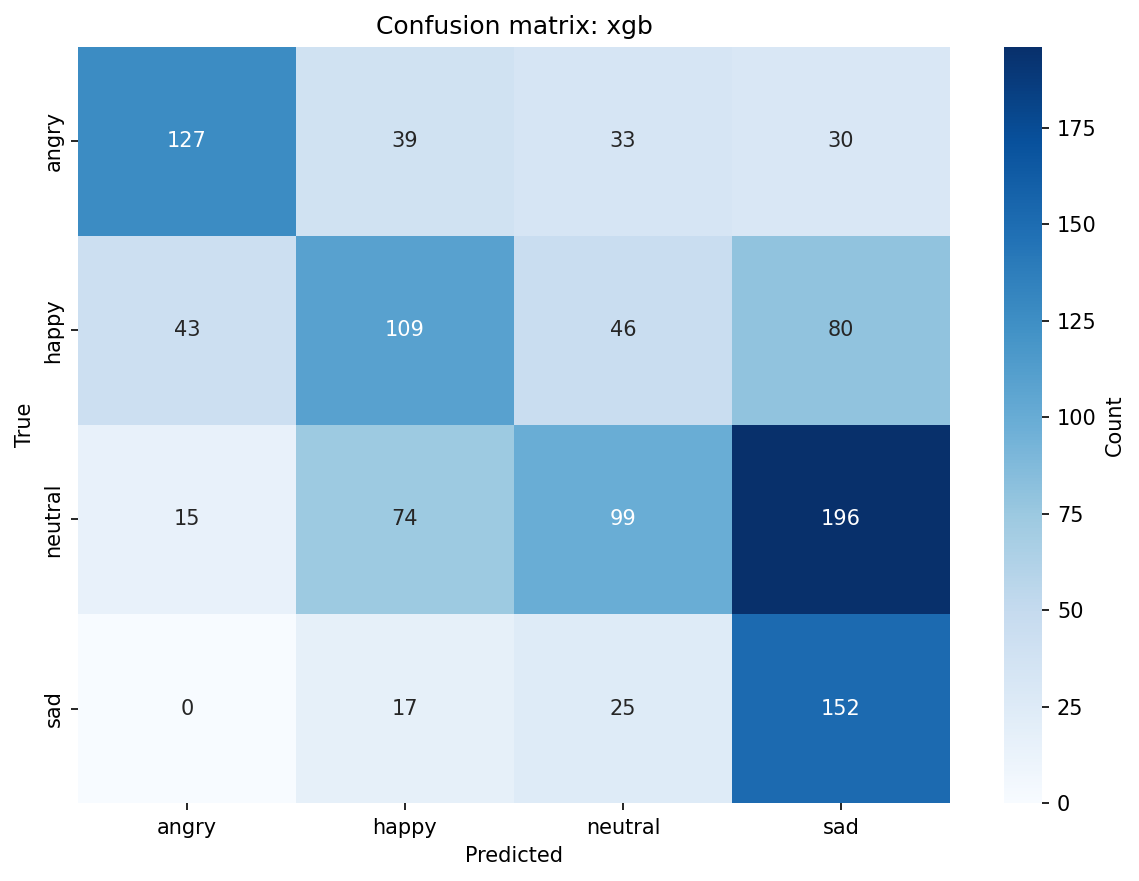

Data behind this chart, as committed beside it:
, angry, happy, neutral, sad
angry, 127, 39, 33, 30
happy, 43, 109, 46, 80
neutral, 15, 74, 99, 196
sad, 0, 17, 25, 152
